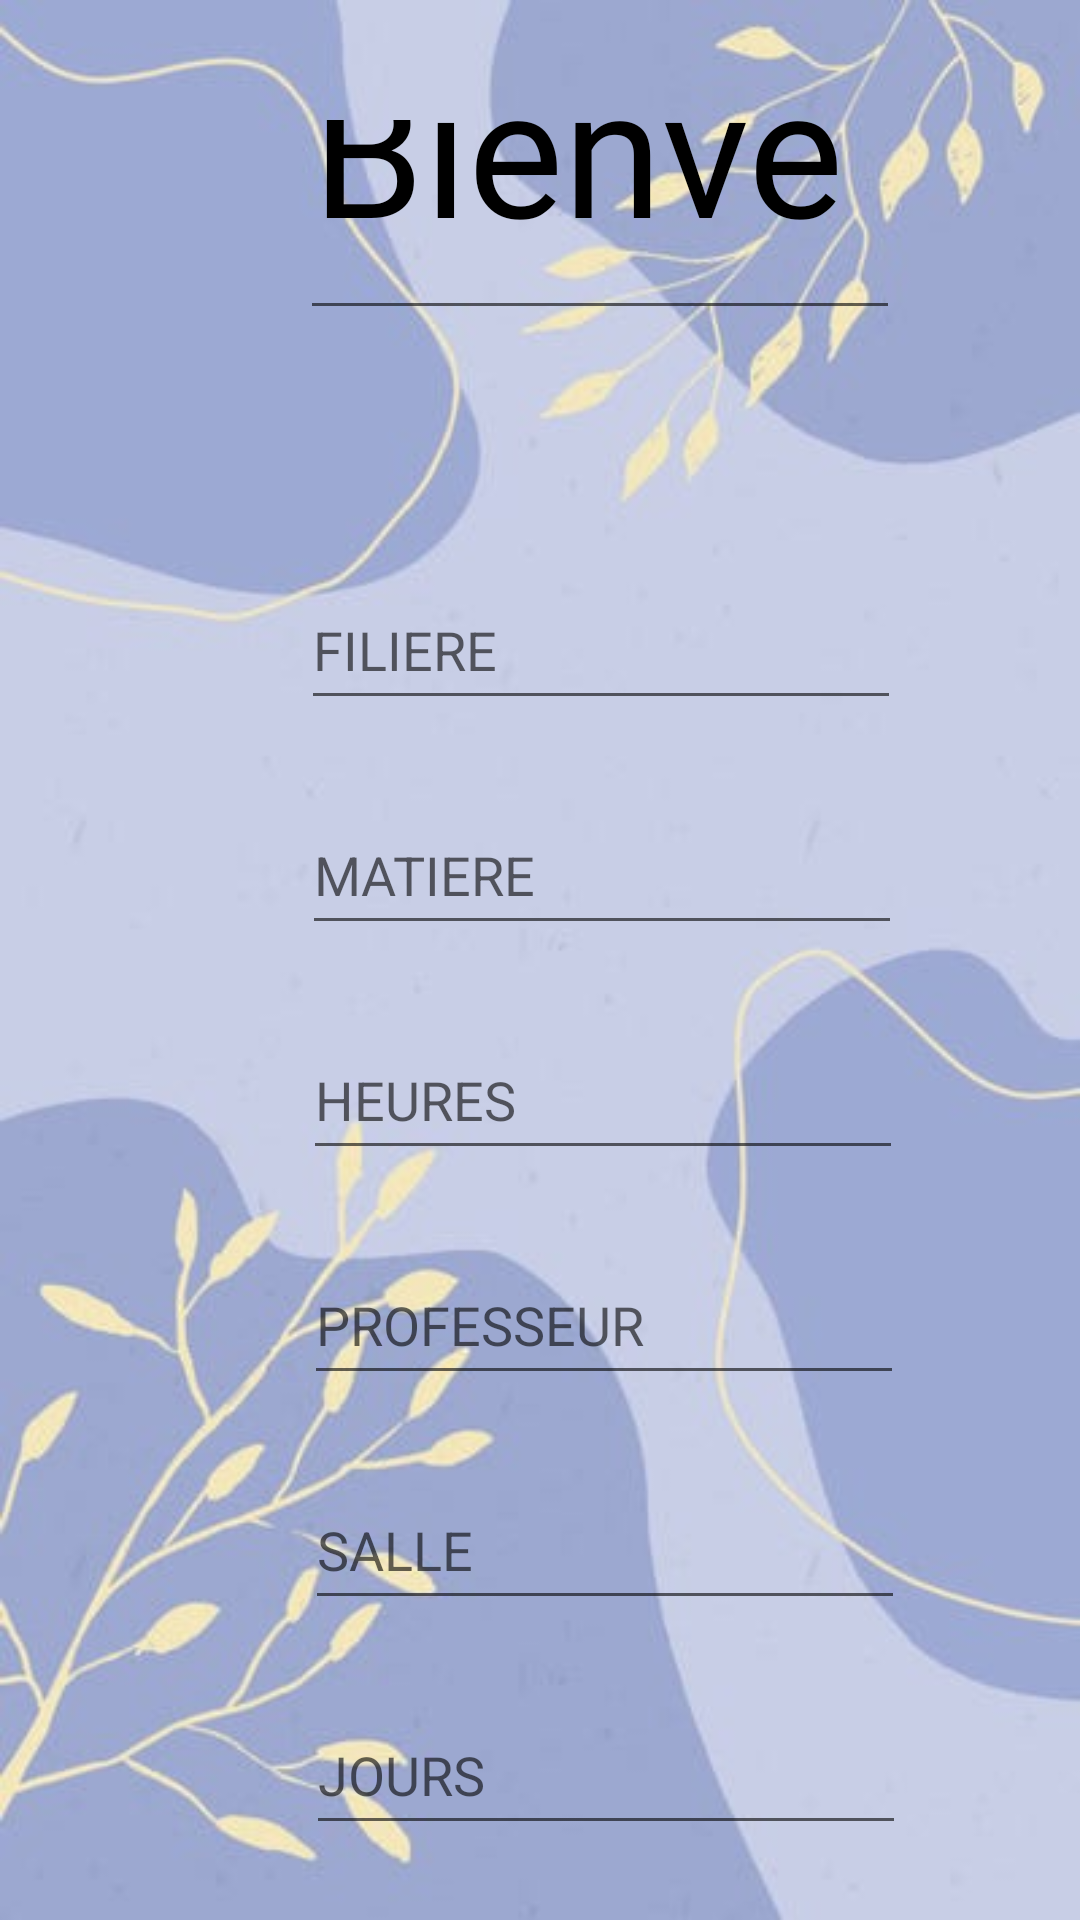

Write the Android layout XML for this screen, with the resource values it uses.
<!-- AndroidManifest.xml: application theme Theme.LogActivity -->
<!-- res/layout/activity_emploi_du_temps2.xml -->
<?xml version="1.0" encoding="utf-8"?>
<LinearLayout xmlns:android="http://schemas.android.com/apk/res/android"
    xmlns:app="http://schemas.android.com/apk/res-auto"
    xmlns:tools="http://schemas.android.com/tools"
    android:layout_width="match_parent"
    android:layout_height="match_parent"
    android:background="@drawable/image1"
    tools:context=".EmploiDuTempsActivity2">


        <EditText
            android:layout_width="200dp"
            android:layout_height="80dp"
            android:layout_marginLeft="100dp"
            android:layout_marginTop="30dp"
            android:layout_marginRight="100dp"
            android:fontFamily="@font/police1"
            android:text="Bienvenue"
            android:textColor="@color/black"
            android:textSize="60sp" />

        <EditText
            android:id="@+id/filiere_btn"
            android:layout_width="200dp"
            android:layout_height="50dp"
            android:layout_marginLeft="-300dp"
            android:hint="FILIERE"
            android:layout_marginTop="150dp" />

        <EditText
            android:id="@+id/matiere_btn"
            android:layout_width="200dp"
            android:layout_height="50dp"
            android:hint="MATIERE"
            android:layout_marginLeft="-200dp"
            android:layout_marginTop="225dp" />

        <EditText
            android:id="@+id/heure_btn"
            android:layout_width="200dp"
            android:layout_height="50dp"
            android:hint="HEURES"
            android:layout_marginLeft="-200dp"
            android:layout_marginTop="300dp" />

        <EditText
            android:id="@+id/prof_btn"
            android:layout_width="200dp"
            android:layout_height="50dp"
            android:hint="PROFESSEUR"
            android:layout_marginLeft="-200dp"
            android:layout_marginTop="375dp" />

        <EditText
            android:id="@+id/salle_btn"
            android:layout_width="200dp"
            android:layout_height="50dp"
            android:hint="SALLE"
            android:layout_marginLeft="-200dp"
            android:layout_marginTop="450dp" />

        <EditText
            android:id="@+id/Jours_btn"
            android:layout_width="200dp"
            android:layout_height="50dp"
            android:hint="JOURS"
            android:layout_marginLeft="-200dp"
            android:layout_marginTop="525dp" />


        <Button
            android:id="@+id/ajouter_btn"
            android:layout_width="125dp"
            android:layout_height="50dp"
            android:text="Ajouter"
            android:textColor="@color/black"
            android:layout_marginTop="600dp"
            android:layout_marginLeft="-150dp" />






</LinearLayout>
<!-- resources referenced by this layout -->
<resources>
  <color name="black">#FF000000</color>
  <!-- drawable image1: jpeg bitmap (drawable-v24, 21143 bytes) -->
  <style name="Theme.LogActivity" parent="Theme.MaterialComponents.DayNight.NoActionBar">
          
          <item name="colorPrimary">@color/lavender</item>
          <item name="colorPrimaryVariant">@color/lavender</item>
          <item name="colorOnPrimary">@color/lavender</item>
          
          <item name="colorSecondary">@color/teal_200</item>
          <item name="colorSecondaryVariant">@color/teal_700</item>
          <item name="colorOnSecondary">@color/black</item>
          
          <item name="android:statusBarColor" tools:targetApi="l">?attr/colorPrimaryVariant</item>
          
      </style>
  <color name="lavender">#8692f7</color>
  <color name="teal_200">#FF03DAC5</color>
  <color name="teal_700">#FF018786</color>
</resources>
